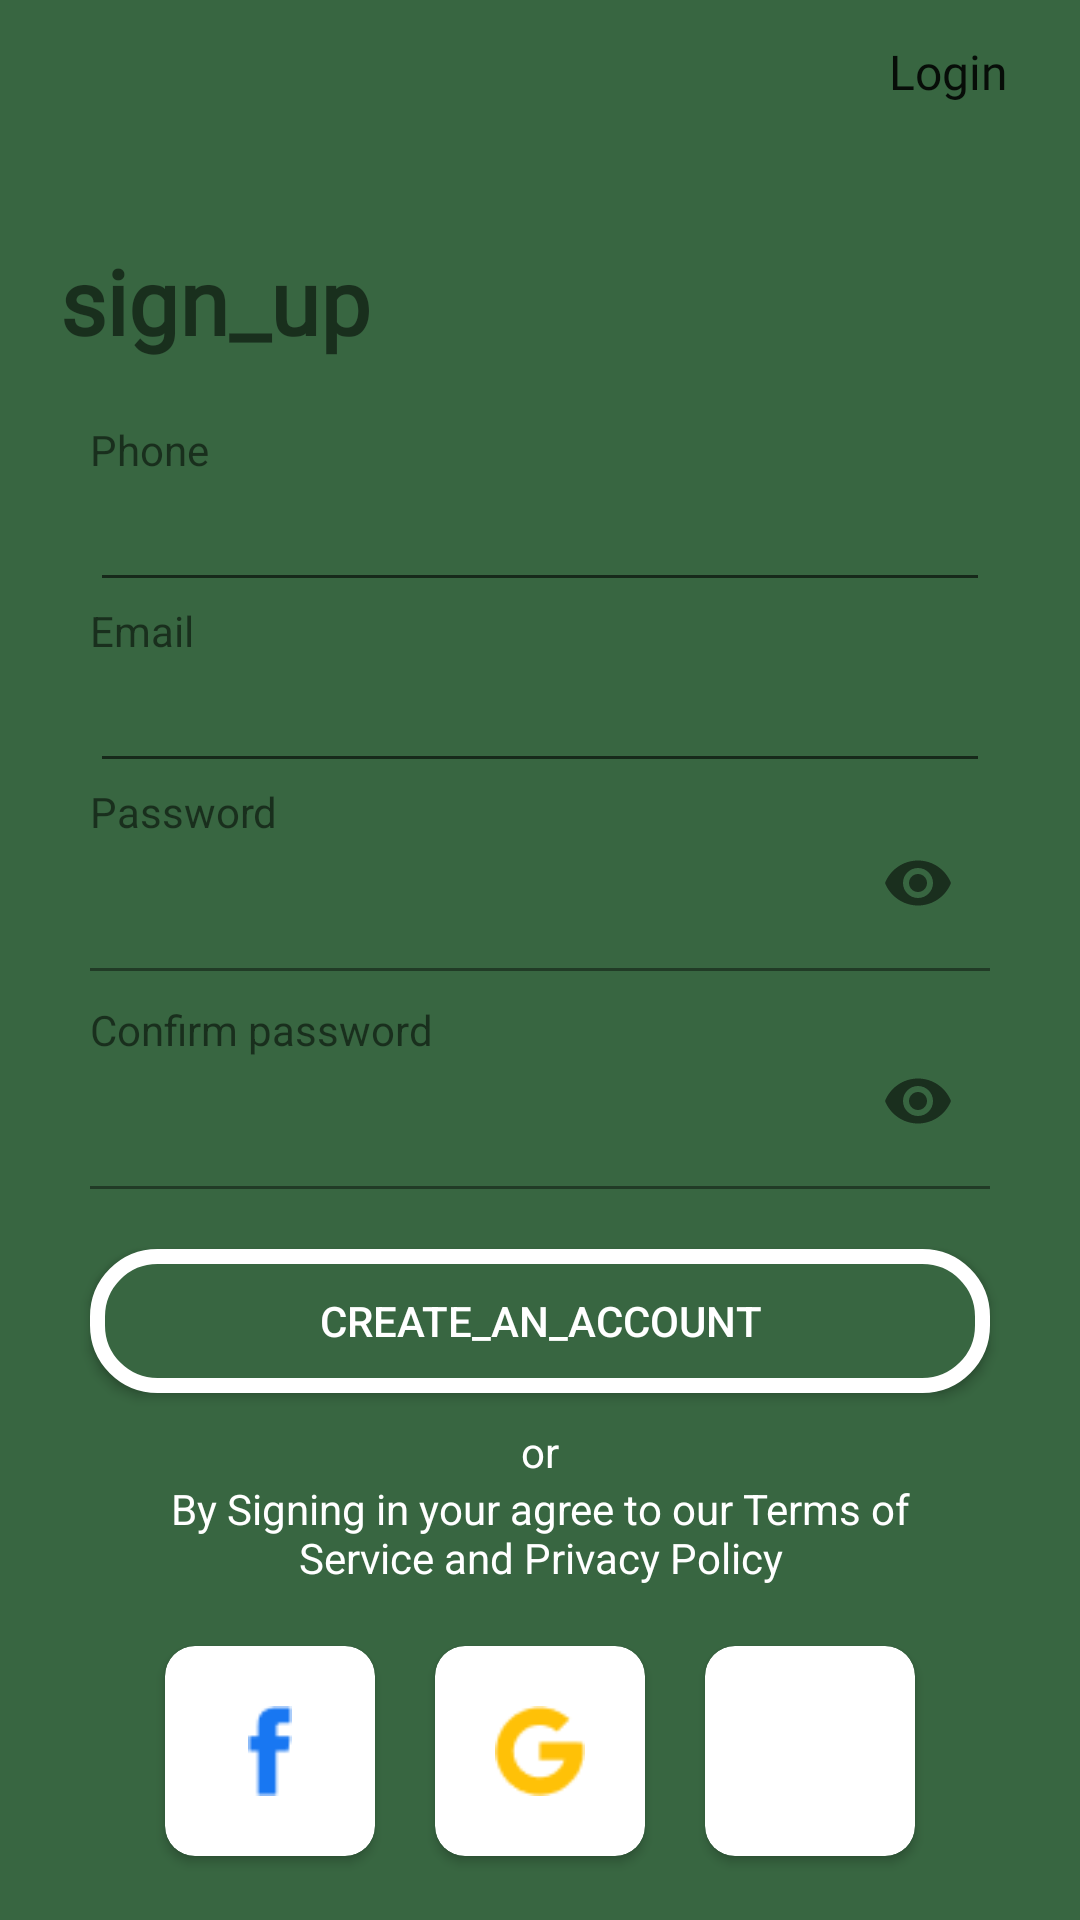

The Android layout XML behind this screen, and the referenced resources:
<!-- AndroidManifest.xml: application theme Theme.KrishiApp -->
<!-- res/layout/activity_sign_up.xml -->
<?xml version="1.0" encoding="utf-8"?>
<layout xmlns:android="http://schemas.android.com/apk/res/android"
    xmlns:app="http://schemas.android.com/apk/res-auto"
    xmlns:tools="http://schemas.android.com/tools">

    <data>

    </data>

    <RelativeLayout
        android:layout_width="match_parent"
        android:layout_height="match_parent"
        android:background="@color/colorPrimary"
        tools:context=".presentation.login.SignUpActivity">

        <ImageView
            android:id="@+id/backBtn"
            android:layout_width="20dp"
            android:layout_height="20dp"
            android:layout_marginStart="10dp"
            android:layout_marginTop="10dp"
            android:layout_marginEnd="10dp"
            android:layout_marginBottom="10dp"
            android:src="@drawable/ic_baseline_arrow_back_24" />

        <Button
            android:id="@+id/goneToLogin"
            android:layout_width="wrap_content"
            android:layout_height="wrap_content"
            android:layout_alignParentEnd="true"
            android:background="@android:color/transparent"
            android:text="Login"
            android:fontFamily="@font/warner"
            android:textAllCaps="false"
            android:textSize="16sp" />

        <LinearLayout
            android:layout_width="match_parent"
            android:layout_height="match_parent"
            android:orientation="vertical">

            <TextView
                android:layout_width="wrap_content"
                android:layout_height="wrap_content"
                android:layout_marginStart="20dp"
                android:layout_marginTop="80dp"
                android:fontFamily="@font/warner"
                android:text="sign_up"
                android:textSize="30sp"
                android:textStyle="bold" />

            <LinearLayout
                android:layout_marginStart="10dp"
                android:layout_marginEnd="10dp"
                android:layout_width="match_parent"
                android:layout_height="wrap_content"
                android:orientation="vertical"
                android:padding="20dp">

                <TextView
                    android:layout_width="wrap_content"
                    android:layout_height="wrap_content"
                    android:text="Phone" />

                <EditText
                    android:maxLength="10"
                    android:id="@+id/edtPhone"
                    style="@style/Widget.AppCompat.EditText"
                    android:layout_width="match_parent"
                    android:layout_height="wrap_content"
                    android:inputType="phone" />

                <TextView
                    android:layout_width="wrap_content"
                    android:layout_height="wrap_content"
                    android:text="Email" />

                <EditText
                    android:id="@+id/edtEmail"
                    style="@style/Widget.AppCompat.EditText"
                    android:layout_width="match_parent"
                    android:layout_height="wrap_content"
                    android:inputType="textEmailAddress" />


                <TextView
                    android:layout_width="wrap_content"
                    android:layout_height="wrap_content"
                    android:text="Password" />

                <com.google.android.material.textfield.TextInputLayout
                    android:layout_width="match_parent"
                    android:layout_height="wrap_content"
                    app:passwordToggleEnabled="true">

                <EditText
                    android:layout_marginStart="-10dp"
                    android:layout_marginTop="-15dp"
                    android:background="@color/colorPrimary"
                    android:id="@+id/edtPassword"
                    style="@style/Widget.AppCompat.EditText"
                    android:layout_width="match_parent"
                    android:layout_height="wrap_content"
                    android:inputType="textPassword" />
                </com.google.android.material.textfield.TextInputLayout>
                <TextView
                    android:layout_marginTop="10dp"
                    android:layout_width="wrap_content"
                    android:layout_height="wrap_content"
                    android:text="Confirm password" />

                <com.google.android.material.textfield.TextInputLayout
                    android:layout_width="match_parent"
                    android:layout_height="wrap_content"
                    app:passwordToggleEnabled="true">

                <EditText
                   android:layout_marginStart="-10dp"
                    android:layout_marginTop="-15dp"
                    android:background="@color/colorPrimary"
                    android:id="@+id/edtConfirmPassword"
                    style="@style/Widget.AppCompat.EditText"
                    android:layout_width="match_parent"
                    android:layout_height="wrap_content"
                    android:inputType="textPassword" />

                </com.google.android.material.textfield.TextInputLayout>
            </LinearLayout>

            <androidx.appcompat.widget.AppCompatButton
                android:id="@+id/signUpBtn"
                android:layout_width="match_parent"
                android:layout_height="wrap_content"
                android:layout_marginStart="30dp"
                android:layout_marginEnd="30dp"
                android:text="create_an_account"
                android:background="@drawable/btn_selector"
                android:textColor="@color/white" />

            <TextView
                android:layout_width="wrap_content"
                android:layout_height="wrap_content"
                android:layout_gravity="center"
                android:layout_marginTop="10dp"
                android:textColor="@color/white"
                android:text="or" />
            <TextView
                android:layout_width="match_parent"
                android:layout_height="wrap_content"
                android:paddingStart="40dp"
                android:paddingEnd="40dp"
                android:text="By Signing in your agree to our Terms of Service and Privacy Policy"
                android:textColor="@color/white"
                android:textAlignment="center"/>



            <LinearLayout
                android:layout_marginTop="10dp"
                android:layout_width="match_parent"
                android:layout_height="wrap_content"
                android:orientation="horizontal"
                android:gravity="center">

                <androidx.cardview.widget.CardView
                    android:layout_width="70dp"
                    android:layout_height="70dp"
                    android:layout_margin="10dp"
                    app:cardBackgroundColor="@color/white"
                    app:cardCornerRadius="10dp">

                    <ImageView
                        android:layout_width="30dp"
                        android:layout_height="30dp"
                        android:layout_marginTop="20dp"
                        android:layout_marginStart="20dp"
                        android:src="@drawable/facebook" />

                </androidx.cardview.widget.CardView>

                <androidx.cardview.widget.CardView
                    android:layout_width="70dp"
                    android:layout_height="70dp"
                    android:layout_margin="10dp"
                    app:cardBackgroundColor="@color/white"
                    app:cardCornerRadius="10dp">

                    <ImageView
                        android:layout_width="30dp"
                        android:layout_height="30dp"
                        android:layout_marginTop="20dp"
                        android:layout_marginStart="20dp"
                        android:src="@drawable/google" />

                </androidx.cardview.widget.CardView>

                <androidx.cardview.widget.CardView
                    android:layout_width="70dp"
                    android:layout_height="70dp"
                    app:cardBackgroundColor="@color/white"
                    android:layout_margin="10dp"
                    app:cardCornerRadius="10dp">

                    <ImageView
                        android:layout_width="30dp"
                        android:layout_height="30dp"
                        android:layout_marginTop="20dp"
                        android:layout_marginStart="20dp"
                        android:src="@drawable/linkedin" />

                </androidx.cardview.widget.CardView>
            </LinearLayout>

        </LinearLayout>


    </RelativeLayout>
</layout>
<!-- resources referenced by this layout -->
<resources>
  <color name="colorPrimary">#386641</color>
  <color name="white">#FFFFFFFF</color>
  <!-- drawable btn_selector (drawable-v24) -->
  <?xml version="1.0" encoding="utf-8"?>
  <shape xmlns:android="http://schemas.android.com/apk/res/android">
  
      <solid android:color="@color/colorPrimary"/>
      <stroke android:width="5dp" android:color="@color/white"/>
      <corners android:radius="20dp"/>
  </shape>
  <!-- drawable facebook: png bitmap (drawable-v24, 392 bytes) -->
  <!-- drawable google: png bitmap (drawable-v24, 779 bytes) -->
  <style name="Theme.KrishiApp" parent="Theme.MaterialComponents.DayNight.NoActionBar">
          
          <item name="colorPrimary">@color/Orange</item>
          <item name="colorPrimaryVariant">@color/purple_700</item>
          <item name="colorOnPrimary">@color/white</item>
          
          <item name="colorSecondary">@color/teal_200</item>
          <item name="colorSecondaryVariant">@color/teal_700</item>
          <item name="colorOnSecondary">@color/black</item>
          
          <item name="android:statusBarColor" tools:targetApi="l">?attr/colorPrimaryVariant</item>
          
      </style>
  <color name="Orange">#FF3D00</color>
  <color name="purple_700">#FF3700B3</color>
  <color name="teal_200">#FF03DAC5</color>
  <color name="teal_700">#FF018786</color>
  <color name="black">#FF000000</color>
</resources>
